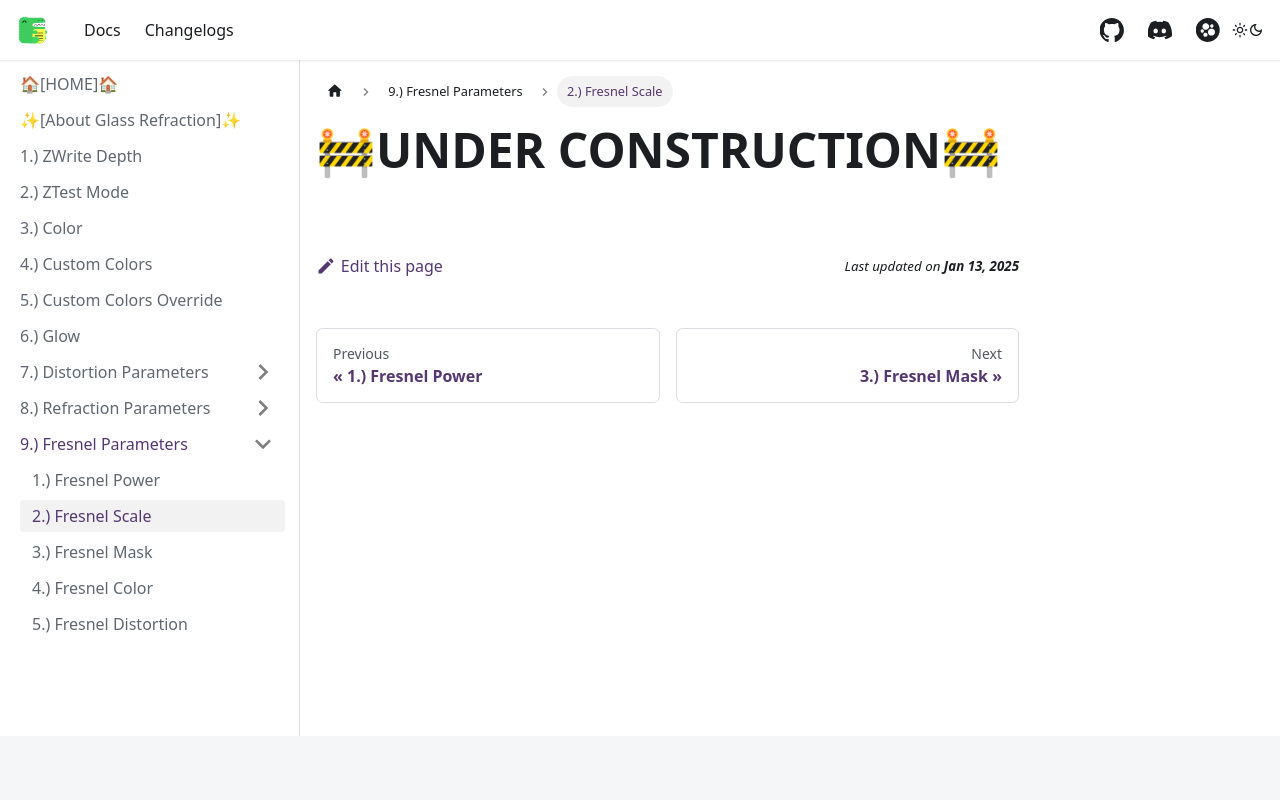

repository: AlexxSeven/project-docs · page: shaders/glassref/fresnelParam/fresnel-scale.html · generator: docusaurus

---
sidebar_position: 2
title: 2.) Fresnel Scale
displayed_sidebar: glassrefSidebar
---

# 🚧UNDER CONSTRUCTION🚧
